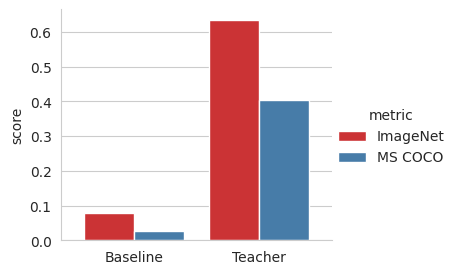
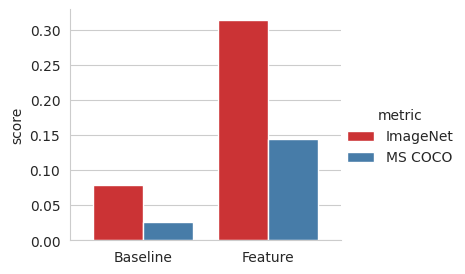
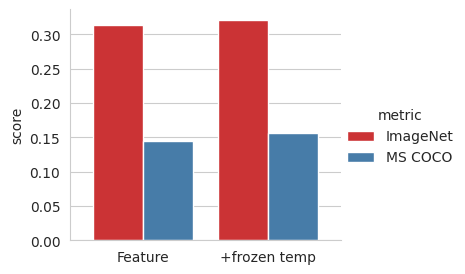
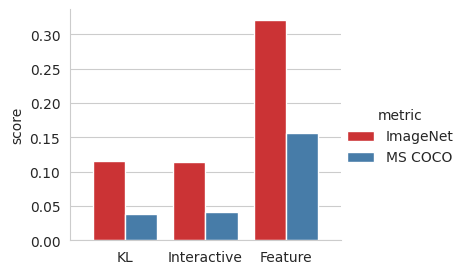
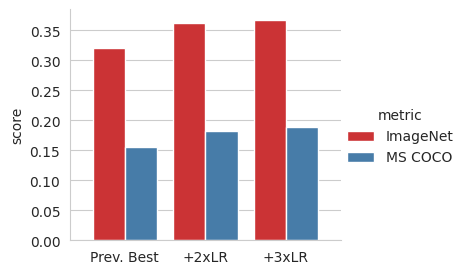
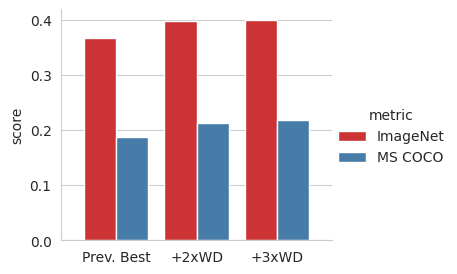
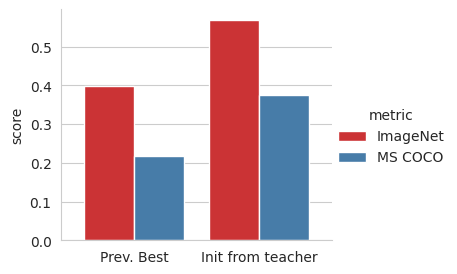

Here is the Python script that generated these plots, in order:
# %%
import pandas as pd
import matplotlib.pyplot as plt
from typing import List
import matplotlib.pyplot as plt
import seaborn as sns
sns.set_style('whitegrid')
# %%
IMAGENET = "ImageNet"
MSCOCO = "MS COCO"
NOTES = "notes"
METRIC = "metric"
SCORE = "score"
MODEL = "model"
def enter_result(
        image_net_acc: float,
        mscoco_recall: float,
        notes: str
):
    return {
        IMAGENET: image_net_acc,
        MSCOCO: mscoco_recall,
        NOTES: notes
    }
# %%
results = [
    enter_result(
        0.0795, 0.0261, "Baseline, no teacher"
    ),
    enter_result(
        0.1108, 0.0347, "0.5 Cross Entropy"
    ),
    enter_result(
        0.1162, 0.0376, "0.5 KL, lock logit scale 0.01"
    ),
    enter_result(
        0.1143, 0.0411, "0.5 Interactive, lock logit scale 0.01"
    ),
    enter_result(
        0.3141, 0.1447, "0.5 Feature"
    ),
    enter_result(
        0.3206, 0.1564, "0.5 Feature, lock logit scale 0.01"
    ),
    enter_result(
        0.3624, 0.183, "0.5 Feature, lock logit scale 0.01, 2xLR"
    ),
    enter_result(
        0.367, 0.1883, "0.5 Feature, lock logit scale 0.01, 3xLR"
    ),
    enter_result(
        0.3906, 0.2138, "0.5 Feature, lock logit scale 0.01, 4xLR, 3xWD"
    ),
    enter_result(
        0.3982, 0.2126, "0.5 Feature, lock logit scale 0.01, 3xLR, 2xWD"
    ),
    enter_result(
        0.3992, 0.2186, "0.5 Feature, lock logit scale 0.01, 3xLR, 3xWD, stop@epoch29"
    ),
    enter_result(
        0.5685, 0.3742, "0.5 Feature, init from teacher model"
    ),
    enter_result(
        0.6333, 0.4028, "Teacher"
    )
]
# %%
results_df0 = pd.DataFrame(results)
results_df = results_df0.melt(value_vars=[IMAGENET, MSCOCO], id_vars=[NOTES], var_name=METRIC, value_name=SCORE)
# %%
def plot(df: pd.DataFrame, notes: List[str], row_names: List[str]):
    # https://stackoverflow.com/questions/70737222/multiple-multiple-bar-graphs-using-matplotlib
    mask = df[NOTES].isin(notes)
    filtered_df = results_df[mask].reset_index()

    row_names = pd.DataFrame(row_names)
    row_names.index = notes
    row_names = [row_names.loc[filtered_df[NOTES][i]].item() for i in range(len(filtered_df))]
    filtered_df[MODEL] = row_names


    g = sns.catplot(
        x=MODEL, 
        hue=METRIC, 
        y=SCORE, 
        data=filtered_df, 
        kind="bar", 
        height=3, 
        aspect=1, 
        palette='Set1'
    )
    # OFFSET = 0.02
    # min_ = max(filtered_df[SCORE].min() - OFFSET, 0)
    # max_ = filtered_df[SCORE].max() + OFFSET
    for ax in g.axes.flat[1:]:
        sns.despine(ax=ax, left=True)
    for ax in g.axes.flat:
        # ax.set_ylim([min_, max_])
        ax.set_xlabel(ax.get_title())
        ax.set_title('')
        ax.margins(x=0.1) # slightly more margin as a separation
    plt.subplots_adjust(wspace=0, bottom=0.18, left=0.06)



# %%

# we first compared baseline trained without teacher to teacher to verify that the teacher would be helpful
plot(
    results_df,
    ["Baseline, no teacher", "Teacher"], 
    ["Baseline", "Teacher"]
)
# %%

# we next tried out feature distillation
plot(
    results_df, 
    ["Baseline, no teacher", "0.5 Feature"], 
    ["Baseline", "Feature"]
)
# %%

# locking the logit scale to the same as the teacher model helped
plot(
    results_df, 
    ["0.5 Feature", "0.5 Feature, lock logit scale 0.01"], 
    ["Feature", "+frozen temp"]
)

# %%

# We also tried interactive and KL
plot(
    results_df, 
    ["0.5 Feature, lock logit scale 0.01", 
     "0.5 Interactive, lock logit scale 0.01", 
     "0.5 KL, lock logit scale 0.01"], 
    ["Feature", "Interactive", "KL"]
)

# %%

# increasing LR helped 
plot(
    results_df, 
    ["0.5 Feature, lock logit scale 0.01", 
     "0.5 Feature, lock logit scale 0.01, 2xLR", 
     "0.5 Feature, lock logit scale 0.01, 3xLR"], 
    ["Prev. Best", "+2xLR", "+3xLR"]
)

# %%

# increasing weight decay also helped
plot(
    results_df, 
    ["0.5 Feature, lock logit scale 0.01, 3xLR", 
     "0.5 Feature, lock logit scale 0.01, 3xLR, 2xWD", 
     "0.5 Feature, lock logit scale 0.01, 3xLR, 3xWD, stop@epoch29"], 
    ["Prev. Best", "+2xWD", "+3xWD"]
)
# %%

# our best results came when we init from the teacher model
plot(
    results_df, 
    ["0.5 Feature, lock logit scale 0.01, 3xLR, 3xWD, stop@epoch29", 
     "0.5 Feature, init from teacher model"], 
    ["Prev. Best", "Init from teacher"]
)